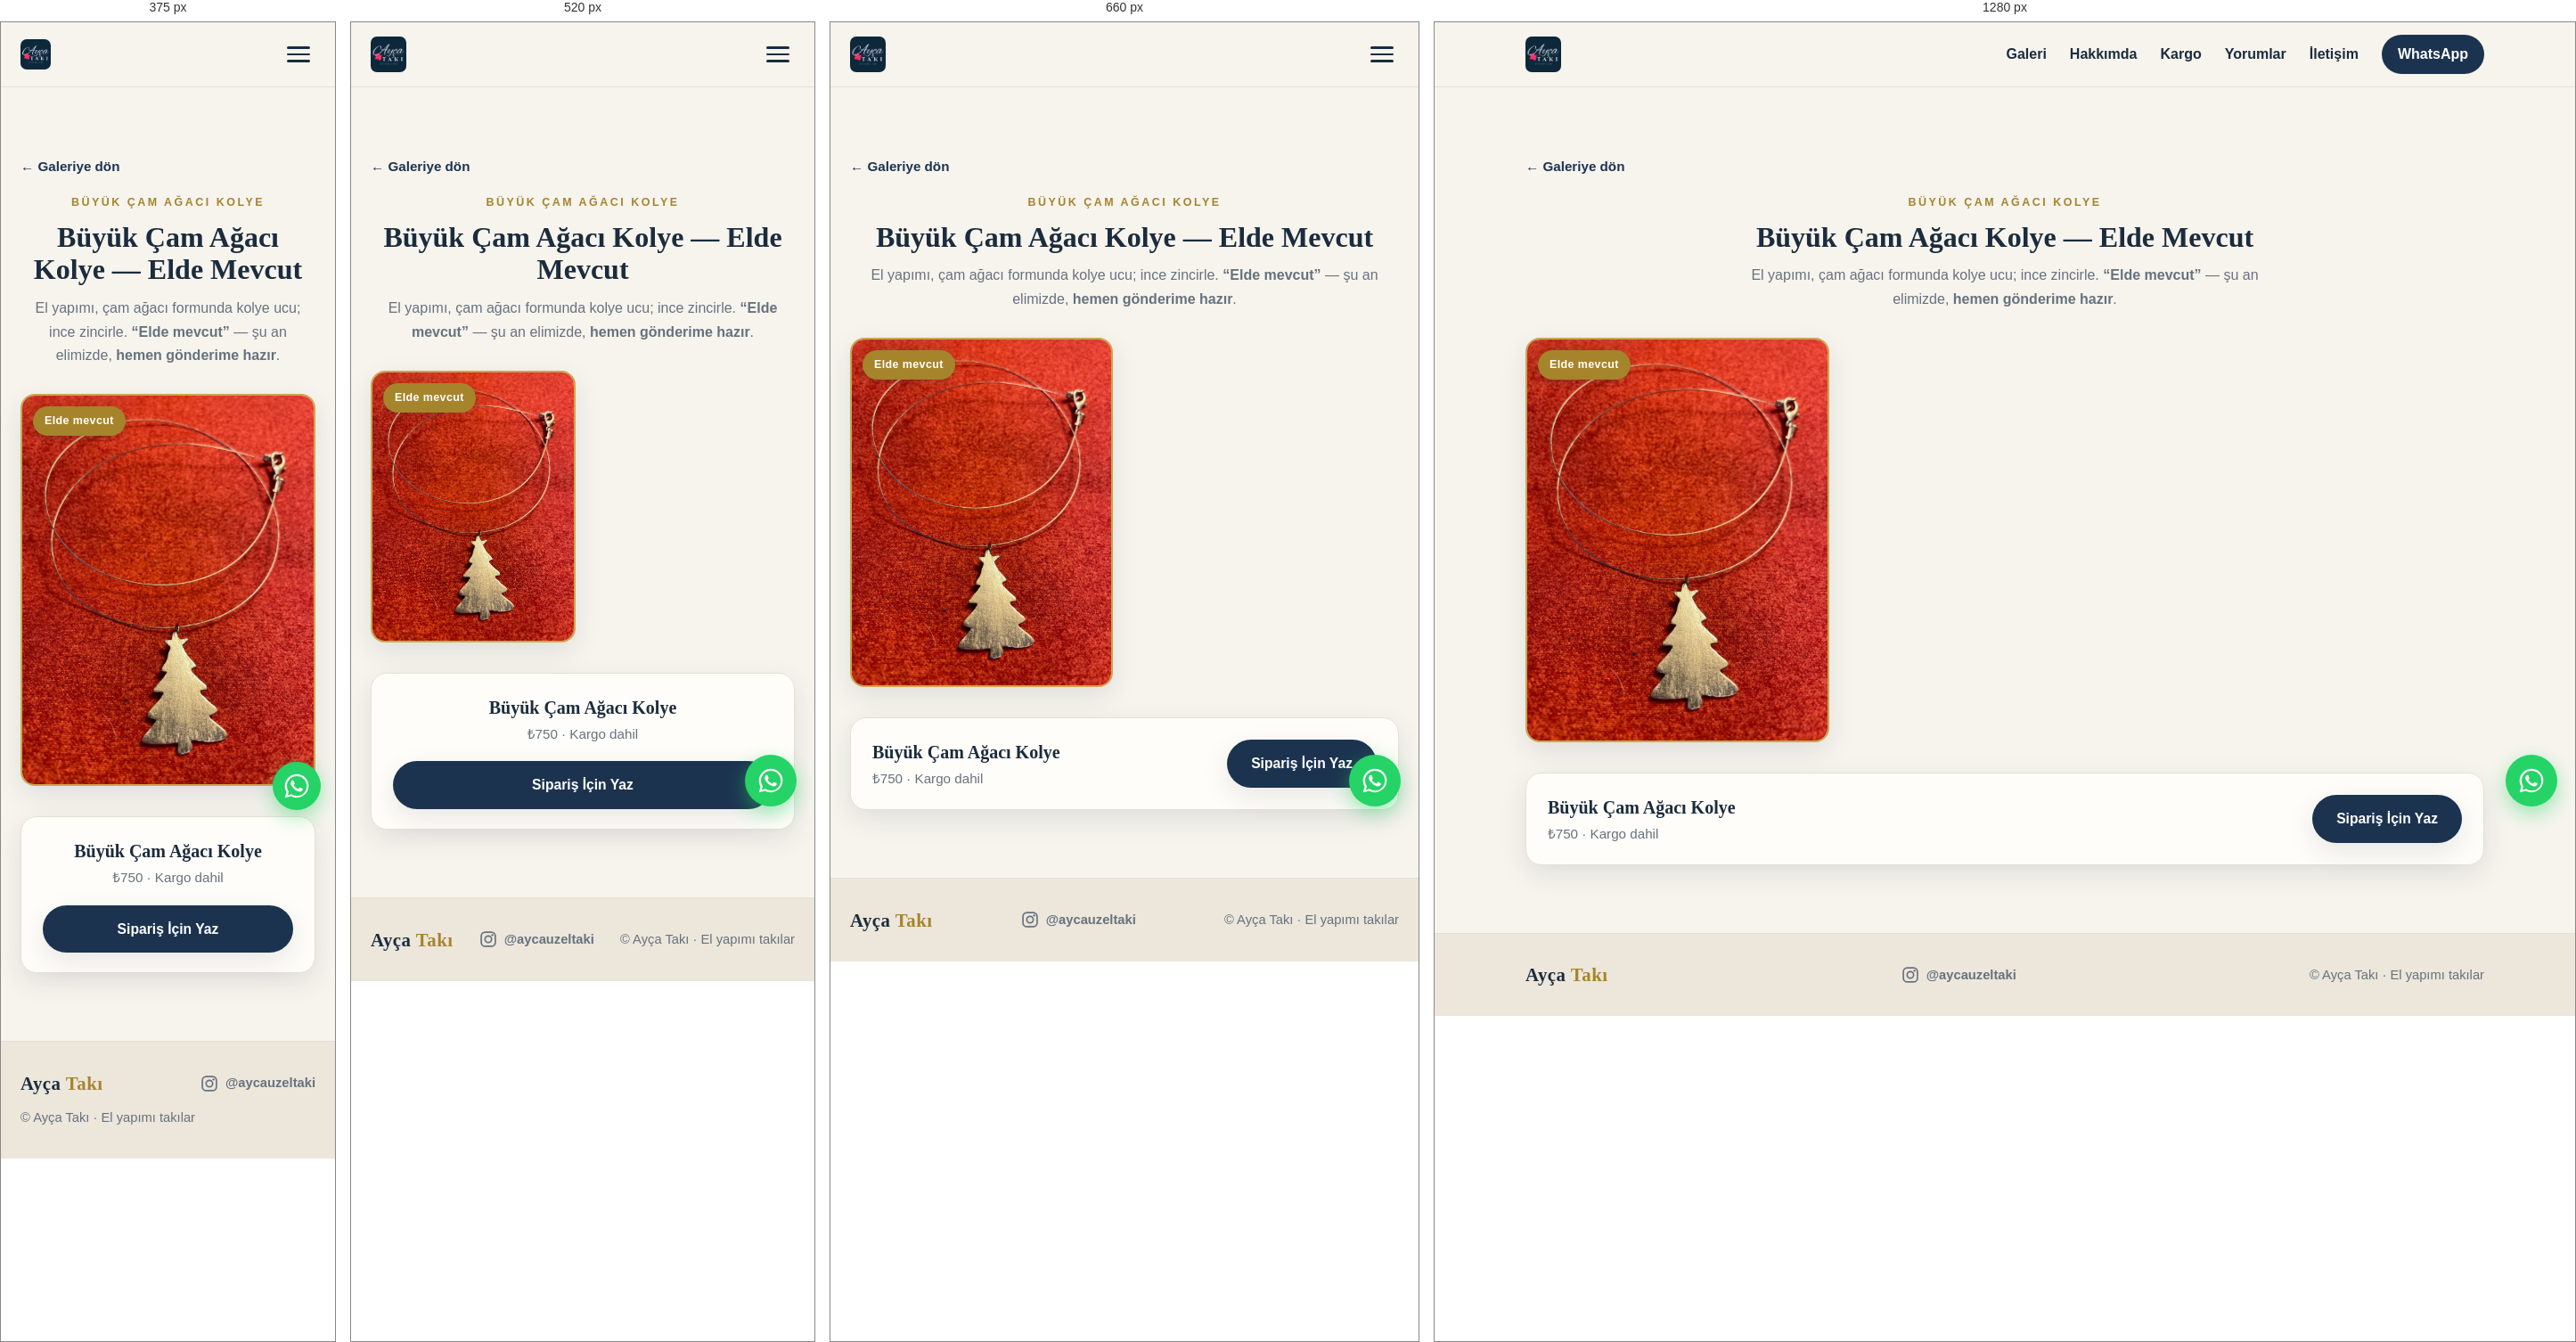
Rendered at 375 px, 520 px, 660 px and 1280 px, left to right.

<!-- file: buyuk-cam-agaci-kolye.html -->
<!DOCTYPE html>
<html lang="tr">
<head>
  <meta charset="UTF-8" />
  <meta name="viewport" content="width=device-width, initial-scale=1.0" />

  <!-- Google tag (gtag.js) -->
  <script async src="https://www.googletagmanager.com/gtag/js?id=G-SFTHZCCJCP"></script>
  <script>
    window.dataLayer = window.dataLayer || [];
    function gtag(){dataLayer.push(arguments);}
    gtag('js', new Date());
    gtag('config', 'G-SFTHZCCJCP');
  </script>

  <title>Büyük Çam Ağacı Kolye — Elde Mevcut · Ayça Takı</title>
  <meta name="description" content="Ayça Takı Büyük Çam Ağacı Kolye — el yapımı çam ağacı kolye ucu, ince zincirle. Şu an stokta." />
  <link rel="canonical" href="https://aycataki.com/urun/buyuk-cam-agaci-kolye" />

  <!-- Favicon -->
  <link rel="icon" href="../favicon.svg" type="image/svg+xml" />
  <link rel="apple-touch-icon" href="../favicon.svg" />

  <!-- Open Graph -->
  <meta property="og:type" content="product" />
  <meta property="og:site_name" content="Ayça Takı" />
  <meta property="og:locale" content="tr_TR" />
  <meta property="og:url" content="https://aycataki.com/urun/buyuk-cam-agaci-kolye" />
  <meta property="og:title" content="Büyük Çam Ağacı Kolye — Ayça Takı" />
  <meta property="og:description" content="El yapımı çam ağacı kolye. Şu an stokta. Kargo dahil." />
  <meta property="og:image" content="https://aycataki.com/images/cam-kolye-card.jpg" />

  <!-- Google Fonts -->
  <link rel="preconnect" href="https://fonts.googleapis.com" />
  <link rel="preconnect" href="https://fonts.gstatic.com" crossorigin />
  <link href="https://fonts.googleapis.com/css2?family=Nunito:wght@400;600;700&family=Playfair+Display:wght@500;600;700&display=swap" rel="stylesheet" />

  <link rel="stylesheet" href="../css/style.css" />
</head>
<body>

  <!-- ===== Header / Navbar ===== -->
  <header class="site-header" id="top">
    <div class="container nav-inner">
      <a href="../index.html" class="brand"><img src="../images/logo.jpg" alt="Ayça Takı" class="brand-logo" /></a>

      <button class="nav-toggle" id="navToggle" aria-label="Menüyü aç/kapat" aria-expanded="false">
        <span></span><span></span><span></span>
      </button>

      <nav class="nav-menu" id="navMenu">
        <a href="../index.html#galeri">Galeri</a>
        <a href="../index.html#hakkimda">Hakkımda</a>
        <a href="../index.html#kargo">Kargo</a>
        <a href="../index.html#yorumlar">Yorumlar</a>
        <a href="../index.html#iletisim">İletişim</a>
        <a href="../index.html#iletisim" class="nav-cta" data-wa data-wa-loc="nav" data-wa-msg="Merhaba! Büyük Çam Ağacı Kolye hakkında bilgi almak istiyorum.">WhatsApp</a>
      </nav>
    </div>
  </header>

  <!-- ===== Ürün detay ===== -->
  <main class="section" id="detay">
    <div class="container">
      <a class="pd-back" href="../index.html#galeri">← Galeriye dön</a>

      <header class="section-head pd-head">
        <p class="section-eyebrow">Büyük Çam Ağacı Kolye</p>
        <h1>Büyük Çam Ağacı Kolye — Elde Mevcut</h1>
        <p class="section-sub">
          El yapımı, çam ağacı formunda kolye ucu; ince zincirle.
          <strong>“Elde mevcut”</strong> — şu an elimizde, <strong>hemen gönderime hazır</strong>.
        </p>
      </header>

      <div class="pd-grid">
        <figure class="pd-piece avail">
          <span class="pd-badge">Elde mevcut</span>
          <img src="../images/cam-kolye-eldeki.jpg" alt="Elde mevcut Büyük Çam Ağacı Kolye" loading="lazy" style="aspect-ratio: 900 / 1200;" />
        </figure>
      </div>

      <div class="pd-cta">
        <div class="pd-cta-info">
          <strong>Büyük Çam Ağacı Kolye</strong>
          <span>₺750 · Kargo dahil</span>
        </div>
        <a class="btn btn-primary" data-wa data-wa-loc="product_camkolye"
           data-wa-msg="Merhaba! Büyük Çam Ağacı Kolye (₺750) ile ilgileniyorum. Elde mevcut olanı alabilir miyim?">
          Sipariş İçin Yaz
        </a>
      </div>
    </div>
  </main>

  <!-- ===== Footer ===== -->
  <footer class="site-footer">
    <div class="container footer-inner">
      <span class="brand">Ayça <span>Takı</span></span>
      <a class="footer-ig" href="https://instagram.com/aycauzeltaki" target="_blank" rel="noopener" aria-label="Instagram'da @aycauzeltaki — yeni sekmede açılır">
        <svg class="ig-ico" viewBox="0 0 24 24" aria-hidden="true"><rect x="2.5" y="2.5" width="19" height="19" rx="5.4" fill="none" stroke="currentColor" stroke-width="2"/><circle cx="12" cy="12" r="4.4" fill="none" stroke="currentColor" stroke-width="2"/><circle cx="17.6" cy="6.4" r="1.4" fill="currentColor"/></svg>
        <span>@aycauzeltaki</span>
      </a>
      <p>© <span id="year"></span> Ayça Takı · El yapımı takılar</p>
    </div>
  </footer>

  <!-- Yüzen WhatsApp butonu -->
  <a class="wa-fab" data-wa data-wa-loc="fab" data-wa-msg="Merhaba! Büyük Çam Ağacı Kolye hakkında bilgi almak istiyorum." aria-label="WhatsApp'tan yazın">
    <svg viewBox="0 0 32 32" fill="currentColor" aria-hidden="true"><path d="M16.004 2.667c-7.36 0-13.33 5.97-13.33 13.33 0 2.35.615 4.646 1.784 6.67L2.667 29.333l6.86-1.79a13.27 13.27 0 006.477 1.65h.005c7.36 0 13.33-5.97 13.33-13.33 0-3.563-1.387-6.913-3.906-9.432a13.24 13.24 0 00-9.43-3.764zm0 24.44h-.004a11.06 11.06 0 01-5.638-1.544l-.404-.24-4.07 1.063 1.084-3.965-.263-.407a11.06 11.06 0 01-1.695-5.877c0-6.116 4.98-11.096 11.1-11.096 2.964 0 5.75 1.155 7.846 3.253a11.02 11.02 0 013.25 7.847c0 6.117-4.98 11.096-11.096 11.096zm6.084-8.31c-.334-.167-1.972-.973-2.278-1.084-.306-.11-.528-.167-.75.167-.222.333-.86 1.083-1.055 1.305-.194.222-.389.25-.722.083-.334-.167-1.408-.519-2.681-1.655-.991-.884-1.66-1.977-1.855-2.31-.194-.334-.02-.514.146-.68.15-.15.334-.389.5-.583.167-.195.222-.334.334-.556.11-.222.055-.417-.028-.583-.083-.167-.75-1.807-1.027-2.474-.27-.649-.545-.561-.75-.572l-.639-.011c-.222 0-.583.083-.889.417-.306.333-1.166 1.14-1.166 2.78 0 1.639 1.194 3.223 1.36 3.445.167.222 2.35 3.59 5.694 5.034.796.344 1.417.55 1.9.703.798.254 1.525.218 2.099.132.64-.096 1.972-.806 2.25-1.584.277-.778.277-1.445.194-1.584-.083-.139-.306-.222-.639-.389z"/></svg>
  </a>

  <script src="../js/main.js"></script>
</body>
</html>


/* @media block from style.css */
@media (max-width: 480px) { .brand-logo { height: 34px; } }

/* @media block from style.css */
@media (max-width: 760px) {
  .hero-inner { flex-direction: column-reverse; gap: 2cm; align-items: flex-start; }
  .hero-brand img { width: 180px; border-radius: 12px; }
}

/* @media block from style.css */
@media (max-width: 480px) { .wa-fab { right: 16px; bottom: 16px; width: 54px; height: 54px; } }

/* @media block from style.css */
@media (max-width: 760px) {
  .nav-toggle { display: flex; }
  .nav-menu {
    position: absolute;
    top: 72px;
    left: 0;
    right: 0;
    background: var(--bg);
    border-bottom: 1px solid var(--line);
    flex-direction: column;
    align-items: stretch;
    gap: 0;
    padding: 8px 22px 18px;
    transform: translateY(-12px);
    opacity: 0;
    pointer-events: none;
    transition: opacity 0.2s ease, transform 0.2s ease;
  }
  .nav-menu.open { opacity: 1; transform: translateY(0); pointer-events: auto; }
  .nav-menu a { padding: 13px 0; border-bottom: 1px solid var(--line); }
  .nav-cta { text-align: center; margin-top: 10px; border-bottom: 0 !important; }

  .about-inner { grid-template-columns: 1fr; gap: 30px; }
  .about-media { order: -1; }
}

/* @media block from style.css */
@media (max-width: 560px) {
  .pd-grid { grid-template-columns: repeat(auto-fill, minmax(160px, 1fr)); gap: 16px; }
  .pd-cta { flex-direction: column; align-items: stretch; text-align: center; }
  .pd-cta .btn { width: 100%; }
}